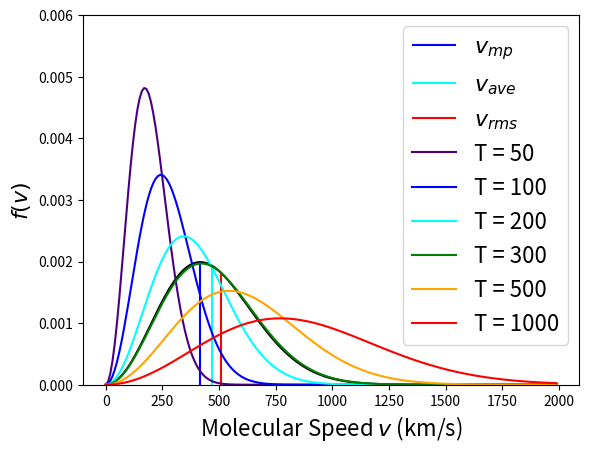

Here is the Python script that generated this plot:
import matplotlib        as mpl
import matplotlib.pyplot as plt
import numpy             as np
import scipy             as sp

Da    = 1.66053906660e-27 # kg
k_B   = 1.380649e-23      #J⋅K^−1
N_A   = 6.02214076e23     # per mol

def MB_dist(v,m,T):
    therm_E = k_B*T
    K_E     = m*v**2/2.0
    coeff   = 4*np.pi*(m/(2*np.pi*therm_E))**(1.5)
    expon   = -K_E/therm_E
    return coeff*v**2*np.exp(expon)

def calc_Vrms(T,M):
    return np.sqrt(3*k_B*T/M)

def calc_Vmp(T,M):
    return np.sqrt(2*k_B*T/M)    

def calc_Vave(T,M):
    return np.sqrt(8*k_B*T/M/np.pi)    

M_N2  = 2*14.007*Da       #mass of nitrogen in kg
M_air = 28.97             #g/mol
T     = 293
v_mp  = calc_Vmp(T,M_N2) 
f_mp  = MB_dist(v_mp,M_N2,T)
v_rms = calc_Vrms(T,M_N2)
f_rms = MB_dist(v_rms,M_N2,T)
v_ave = calc_Vave(T,M_N2)
f_ave = MB_dist(v_ave,M_N2,T)

print(v_mp,v_ave,v_rms)
print(np.sqrt(2),np.sqrt(8/np.pi),np.sqrt(3))
print(v_ave/v_mp,v_rms/v_mp)

V = np.arange(0,2000,10)
F = MB_dist(V,M_N2,T)

plt.plot(V,F,'k-')
plt.xlabel('Molecular Speed $v$ (km/s)',fontsize=16)
plt.ylabel('$f(v)$',fontsize=16)
plt.ylim([0,0.0023])
plt.vlines(v_mp, 0,MB_dist(v_mp, M_N2,T),color='blue', label='$v_{mp}$')
plt.vlines(v_ave,0,MB_dist(v_ave,M_N2,T),color='cyan', label='$v_{ave}$')
plt.vlines(v_rms,0,MB_dist(v_rms,M_N2,T),color='red',  label='$v_{rms}$')
plt.legend(fontsize=16)
plt.show()

Ts = np.array([50,100,200,300,500,1000])
Cs = ['indigo','blue','cyan','green','orange','red']
for T,C in zip(Ts,Cs):
    F = MB_dist(V,M_N2,T)
    plt.plot(V,F,label='T = %s'%T,color=C)
plt.xlabel('Molecular Speed $v$ (km/s)',fontsize=16)
plt.ylabel('$f(v)$',fontsize=16)
plt.ylim([0,0.006])
plt.legend(fontsize=16)
plt.show()    